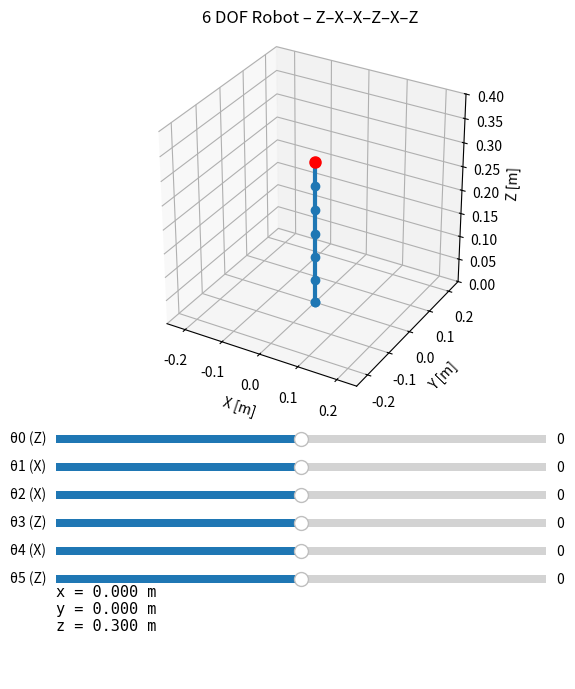

Here is the Python script that generated this plot:
import numpy as np
import matplotlib.pyplot as plt
from matplotlib.widgets import Slider
import math

# === Macierze przekształceń ===
def Rx(theta):
    c, s = np.cos(theta), np.sin(theta)
    return np.array([[1, 0, 0, 0],
                     [0, c, -s, 0],
                     [0, s,  c, 0],
                     [0, 0, 0, 1]])

def Rz(theta):
    c, s = np.cos(theta), np.sin(theta)
    return np.array([[c, -s, 0, 0],
                     [s,  c, 0, 0],
                     [0,  0, 1, 0],
                     [0,  0, 0, 1]])

def Tz(d):
    return np.array([[1,0,0,0],
                     [0,1,0,0],
                     [0,0,1,d],
                     [0,0,0,1]])

def Tx(a):
    return np.array([[1,0,0,a],
                     [0,1,0,0],
                     [0,0,1,0],
                     [0,0,0,1]])

# === Kinematyka prosta (Z–X–X–Z–X–Z + chwytak wzdłuż Z) ===
def forward_kinematics(theta, L=0.05, Lg=0.05):
    th0, th1, th2, th3, th4, th5 = theta
    T = np.eye(4)
    points = [T[0:3,3].copy()]

    # 0: obrót wokół Z
    T = T @ Rz(th0)
    points.append(T[0:3,3].copy())

    # 1: przesunięcie + obrót wokół X
    T = T @ Tz(L) @ Rx(th1)
    points.append(T[0:3,3].copy())

    # 2: przesunięcie + obrót wokół X
    T = T @ Tz(L) @ Rx(th2)
    points.append(T[0:3,3].copy())

    # 3: przesunięcie + obrót wokół Z
    T = T @ Tz(L) @ Rz(th3)
    points.append(T[0:3,3].copy())

    # 4: przesunięcie + obrót wokół X
    T = T @ Tz(L) @ Rx(th4)
    points.append(T[0:3,3].copy())

    # 5: przesunięcie + obrót wokół Z
    T = T @ Tz(L) @ Rz(th5)
    points.append(T[0:3,3].copy())

    # 6: chwytak – przedłużenie osi Z ostatniego przegubu
    T = T @ Tz(Lg)
    points.append(T[0:3,3].copy())

    pos = T[0:3,3]
    return np.array(points).T, pos, T

# === Rysowanie 3D ===
fig = plt.figure(figsize=(7,8))
ax = fig.add_subplot(111, projection='3d')
plt.subplots_adjust(bottom=0.42)

ax.set_xlim(-0.25, 0.25)
ax.set_ylim(-0.25, 0.25)
ax.set_zlim(0, 0.4)
ax.set_xlabel('X [m]')
ax.set_ylabel('Y [m]')
ax.set_zlabel('Z [m]')
ax.set_title('6 DOF Robot – Z–X–X–Z–X–Z')
ax.set_box_aspect([1,1,1])

# Początkowe kąty
angles_deg = [0, 0, 0, 0, 0, 0]
angles = [math.radians(a) for a in angles_deg]
points, pos, T = forward_kinematics(angles)
[line] = ax.plot(points[0,:], points[1,:], points[2,:], '-o', linewidth=3, markersize=6)
[grip] = ax.plot([pos[0]], [pos[1]], [pos[2]], 'ro', markersize=8)

# === Suwaki ===
axcolor = 'lightgoldenrodyellow'
sliders = []
names = ['θ0 (Z)', 'θ1 (X)', 'θ2 (X)', 'θ3 (Z)', 'θ4 (X)', 'θ5 (Z)']

for i in range(6):
    ax_slider = plt.axes([0.15, 0.36 - i*0.035, 0.7, 0.02], facecolor=axcolor)
    slider = Slider(ax_slider, names[i], -180, 180, valinit=angles_deg[i])
    sliders.append(slider)

# === Tekst współrzędnych ===
text_ax = plt.axes([0.15, 0.07, 0.7, 0.1])
text_ax.axis("off")
coord_text = text_ax.text(0, 0.6, "", fontsize=11, fontfamily='monospace')

def update_coords(pos):
    coord_text.set_text(f"x = {pos[0]:.3f} m\n"
                        f"y = {pos[1]:.3f} m\n"
                        f"z = {pos[2]:.3f} m")

update_coords(pos)

# === Aktualizacja po zmianie suwaka ===
def update(val):
    degs = [s.val for s in sliders]
    th = [math.radians(d) for d in degs]
    pts, pos, T = forward_kinematics(th)
    line.set_data(pts[0,:], pts[1,:])
    line.set_3d_properties(pts[2,:])
    grip.set_data([pos[0]], [pos[1]])
    grip.set_3d_properties([pos[2]])
    update_coords(pos)
    fig.canvas.draw_idle()

for s in sliders:
    s.on_changed(update)

# plt.show()  # Usunięte, aby nie blokować w ROS2
